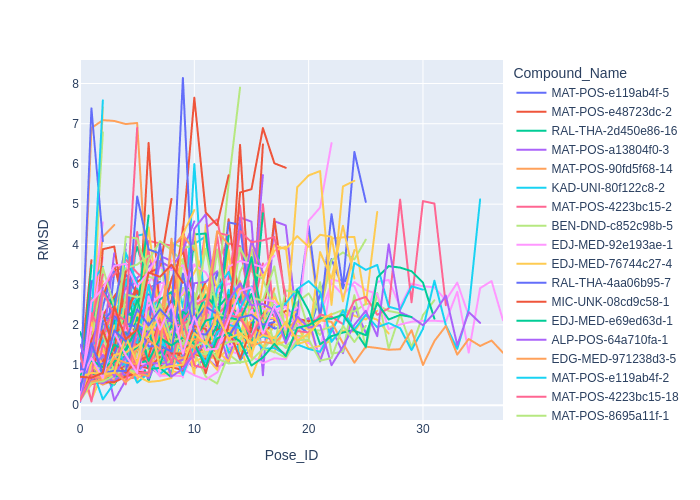

The data file committed next to this chart (first rows):
, RMSD, Compound_Name, Pose_ID
0, 0.1071, MAT-POS-e119ab4f-5, 0
1, 0.653, MAT-POS-e119ab4f-5, 1
2, 0.6977, MAT-POS-e119ab4f-5, 2
3, 0.6516, MAT-POS-e119ab4f-5, 3
4, 0.9411, MAT-POS-e119ab4f-5, 4
5, 0.6827, MAT-POS-e119ab4f-5, 5
6, 1.915, MAT-POS-e119ab4f-5, 6
7, 2.416, MAT-POS-e119ab4f-5, 7
8, 2.093, MAT-POS-e119ab4f-5, 8
9, 2.092, MAT-POS-e119ab4f-5, 9
10, 2.48, MAT-POS-e119ab4f-5, 10
11, 2.01, MAT-POS-e119ab4f-5, 11
12, 3.317, MAT-POS-e119ab4f-5, 12
13, 2.404, MAT-POS-e119ab4f-5, 13
14, 2.248, MAT-POS-e119ab4f-5, 14
15, 2.522, MAT-POS-e119ab4f-5, 15
16, 2.036, MAT-POS-e119ab4f-5, 16
17, 1.958, MAT-POS-e119ab4f-5, 17
18, 0.3734, MAT-POS-e48723dc-2, 0
19, 1.484, MAT-POS-e48723dc-2, 1
20, 0.7306, MAT-POS-e48723dc-2, 2
21, 1.518, MAT-POS-e48723dc-2, 3
22, 1.796, MAT-POS-e48723dc-2, 4
23, 1.516, MAT-POS-e48723dc-2, 5
24, 2.309, MAT-POS-e48723dc-2, 6
25, 2.292, MAT-POS-e48723dc-2, 7
26, 2.144, MAT-POS-e48723dc-2, 8
27, 1.594, MAT-POS-e48723dc-2, 9
28, 2.3, MAT-POS-e48723dc-2, 10
29, 1.442, MAT-POS-e48723dc-2, 11
30, 1.935, MAT-POS-e48723dc-2, 12
31, 1.764, MAT-POS-e48723dc-2, 13
32, 2.317, MAT-POS-e48723dc-2, 14
33, 0.09462, RAL-THA-2d450e86-16, 0
34, 0.1081, MAT-POS-a13804f0-3, 0
35, 0.7693, MAT-POS-a13804f0-3, 1
36, 2.187, MAT-POS-a13804f0-3, 2
37, 0.706, MAT-POS-90fd5f68-14, 0
38, 0.9327, MAT-POS-90fd5f68-14, 1
39, 0.5226, MAT-POS-90fd5f68-14, 2
40, 0.8053, MAT-POS-90fd5f68-14, 3
41, 2.032, MAT-POS-90fd5f68-14, 4
42, 1.386, MAT-POS-90fd5f68-14, 5
43, 2.736, MAT-POS-90fd5f68-14, 6
44, 1.495, MAT-POS-90fd5f68-14, 7
45, 0.9729, MAT-POS-90fd5f68-14, 8
46, 1.812, MAT-POS-90fd5f68-14, 9
47, 2.051, MAT-POS-90fd5f68-14, 10
48, 2.056, MAT-POS-90fd5f68-14, 11
49, 1.856, MAT-POS-90fd5f68-14, 12
50, 1.734, MAT-POS-90fd5f68-14, 13
51, 1.623, MAT-POS-90fd5f68-14, 14
52, 2.031, MAT-POS-90fd5f68-14, 15
53, 1.919, MAT-POS-90fd5f68-14, 16
54, 2.909, MAT-POS-90fd5f68-14, 17
55, 0.1526, KAD-UNI-80f122c8-2, 0
56, 0.6526, KAD-UNI-80f122c8-2, 1
57, 0.653, KAD-UNI-80f122c8-2, 2
58, 1.819, KAD-UNI-80f122c8-2, 3
59, 2.002, KAD-UNI-80f122c8-2, 4
... 2,068 more rows
